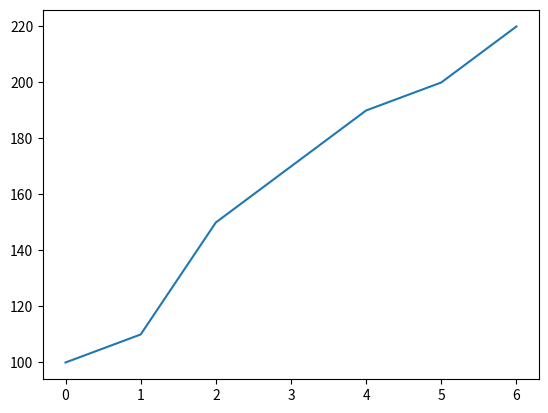

The matplotlib source for this figure:
import matplotlib.pyplot as plt
import pandas as pd

data = [100, 110, 150, 170, 190, 200, 220]
s = pd.Series(data)
s.plot()
plt.show()
